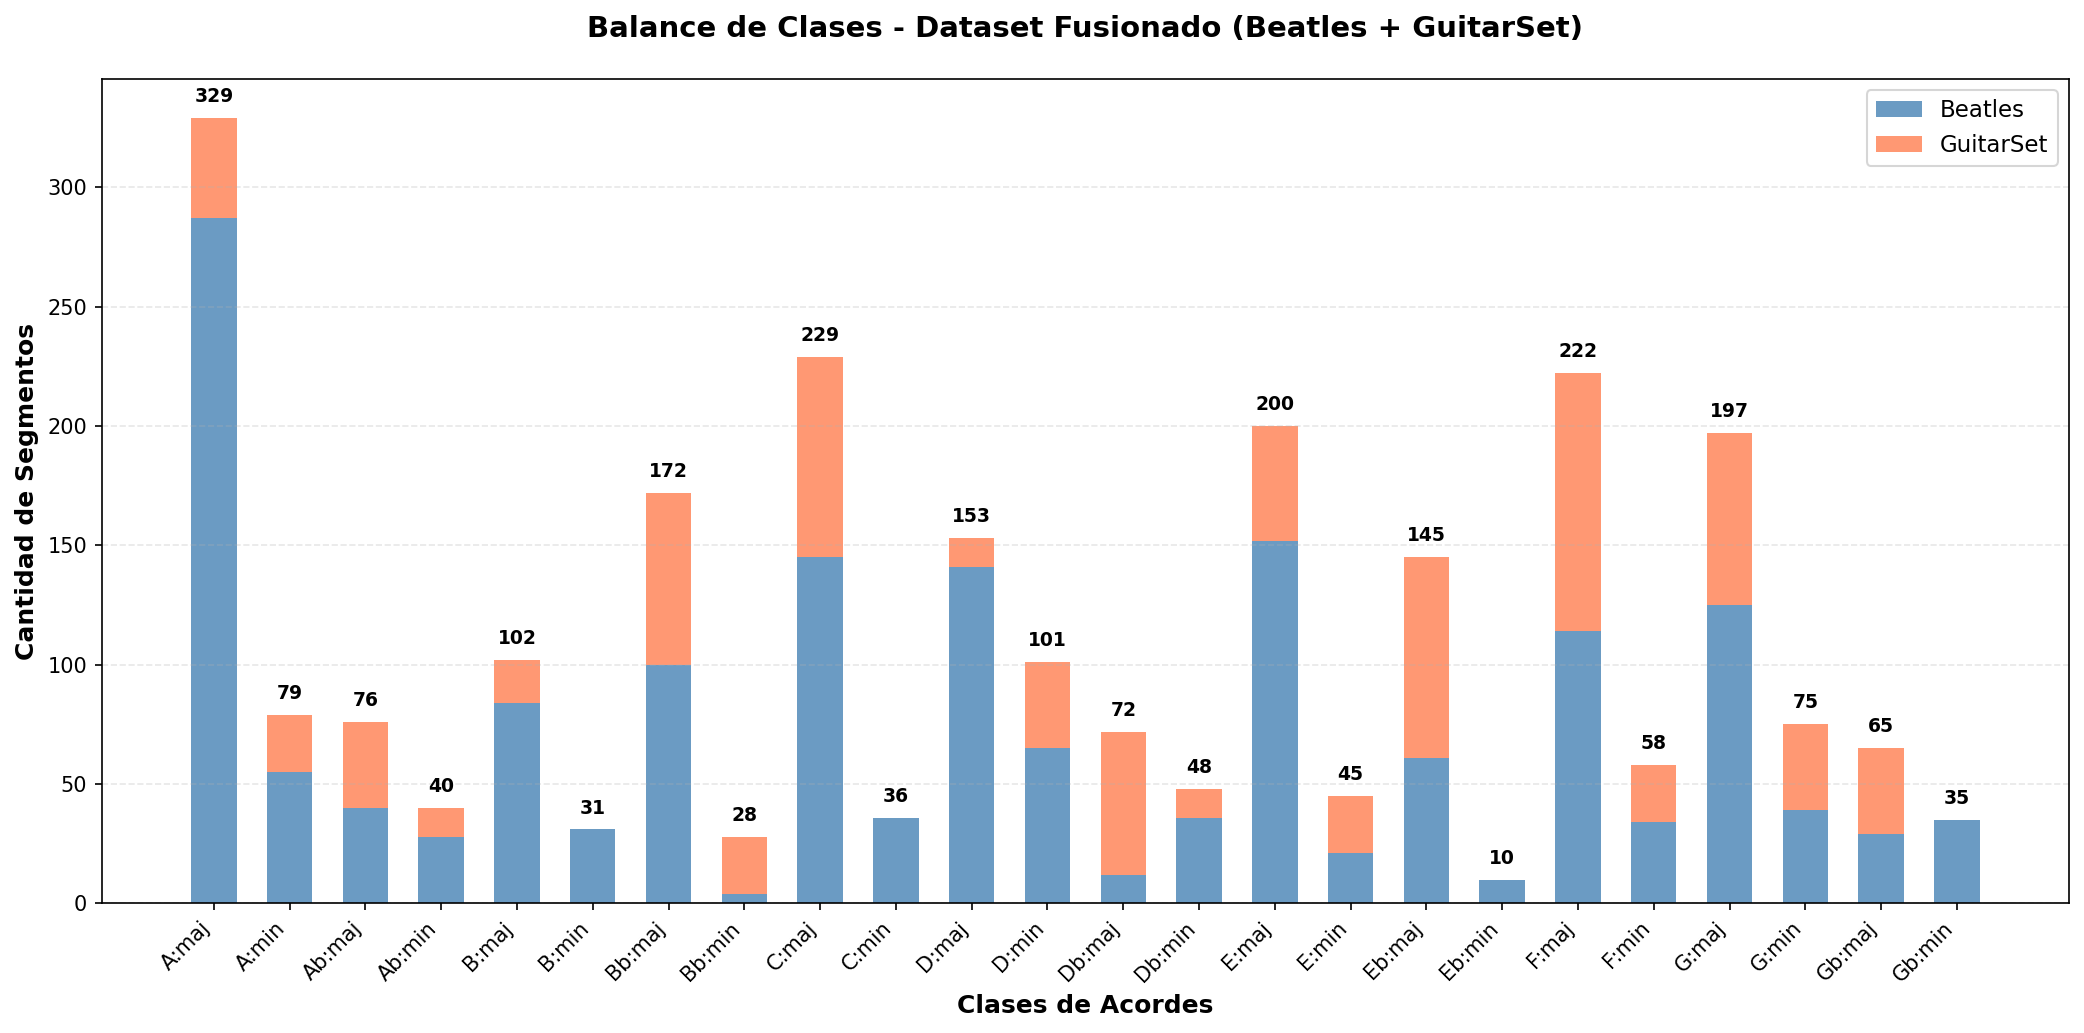

Source data for this figure (header and first rows):
label, beatles, guitarset, total
A:maj, 287, 42, 329
A:min, 55, 24, 79
Ab:maj, 40, 36, 76
Ab:min, 28, 12, 40
B:maj, 84, 18, 102
B:min, 31, 0, 31
Bb:maj, 100, 72, 172
Bb:min, 4, 24, 28
C:maj, 145, 84, 229
C:min, 36, 0, 36
D:maj, 141, 12, 153
D:min, 65, 36, 101
Db:maj, 12, 60, 72
Db:min, 36, 12, 48
E:maj, 152, 48, 200
E:min, 21, 24, 45
Eb:maj, 61, 84, 145
Eb:min, 10, 0, 10
F:maj, 114, 108, 222
F:min, 34, 24, 58
G:maj, 125, 72, 197
G:min, 39, 36, 75
Gb:maj, 29, 36, 65
Gb:min, 35, 0, 35
